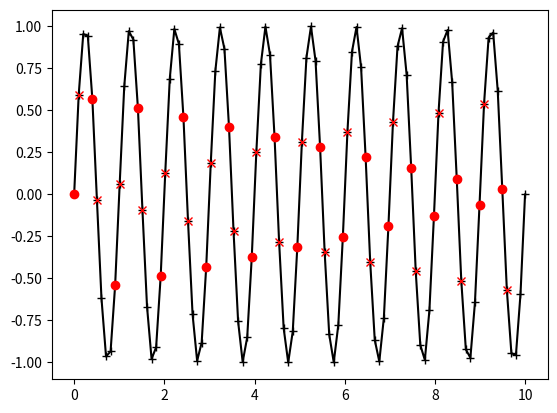

Reproduce this figure in Python.
import numpy as np


def different_sign(a, b):
    """
      :param a: number of numpy array
      :param b: number of numpy array
      :return: Returns true if a an b have different signs, or if a is zero an b is nonzero. Element-wise
      calculation for numpy arrays.
    """
    return ((a <= 0) & (b > 0)) | ((a >= 0) & (b < 0))


def zero_cross_boolean_index(a):
    """
    :param a: numpy array
    :return: array of boolean indices, indicating the first of two elements adjacent elements with different sign.
    An element equal to zero is indicated only if followed by a nonzero one.
    e.g.

    zero_cross_boolean_index(np.array([-1,0,1]))
    array([False,  True, False])


    zero_cross_boolean_index(np.array([0,0,1]))
    array([False,  True, False])

    zero_cross_boolean_index(np.array([]))
    array([], dtype=bool)
    """
    if a.size == 0:
        return np.array([], dtype=bool)

    did_it_cross = different_sign(a[0:-1], a[1:])

    return np.append(did_it_cross, [False])


def zero_cross_elems(x, y):
    """
    :param x: numpy array (sorted)
    :param y: numpy array must have the same length with x
    :return: the values of x for which y crosses zero. The values returned are the ones before or exactly at
    the zero crossing.If the last value of x is a root, it does not get returned.
    """
    assert (x.size == y.size), "x and y must have equal size!"
    indices = np.arange(x.size)[zero_cross_boolean_index(y)]

    return x[indices], x[indices+1], y[indices], y[indices+1]


if __name__ == '__main__':
    import matplotlib.pyplot as plt

    x = np.linspace(0, 10, 100)
    y = np.sin(2 * np.pi * x)

    x_before,x_after,y_before,y_after = zero_cross_elems(x,y)

    plt.plot(x,y,'k-',marker='+')
    plt.plot(x_before,y_before,'ro')
    plt.plot(x_after,y_after,'rx')
    plt.show()
#
# print(zero_cross_elems(np.array([0, 2, 3, -1, 1, 0])))
# print(zero_cross_elems(np.array([-1, 1, 2])))
